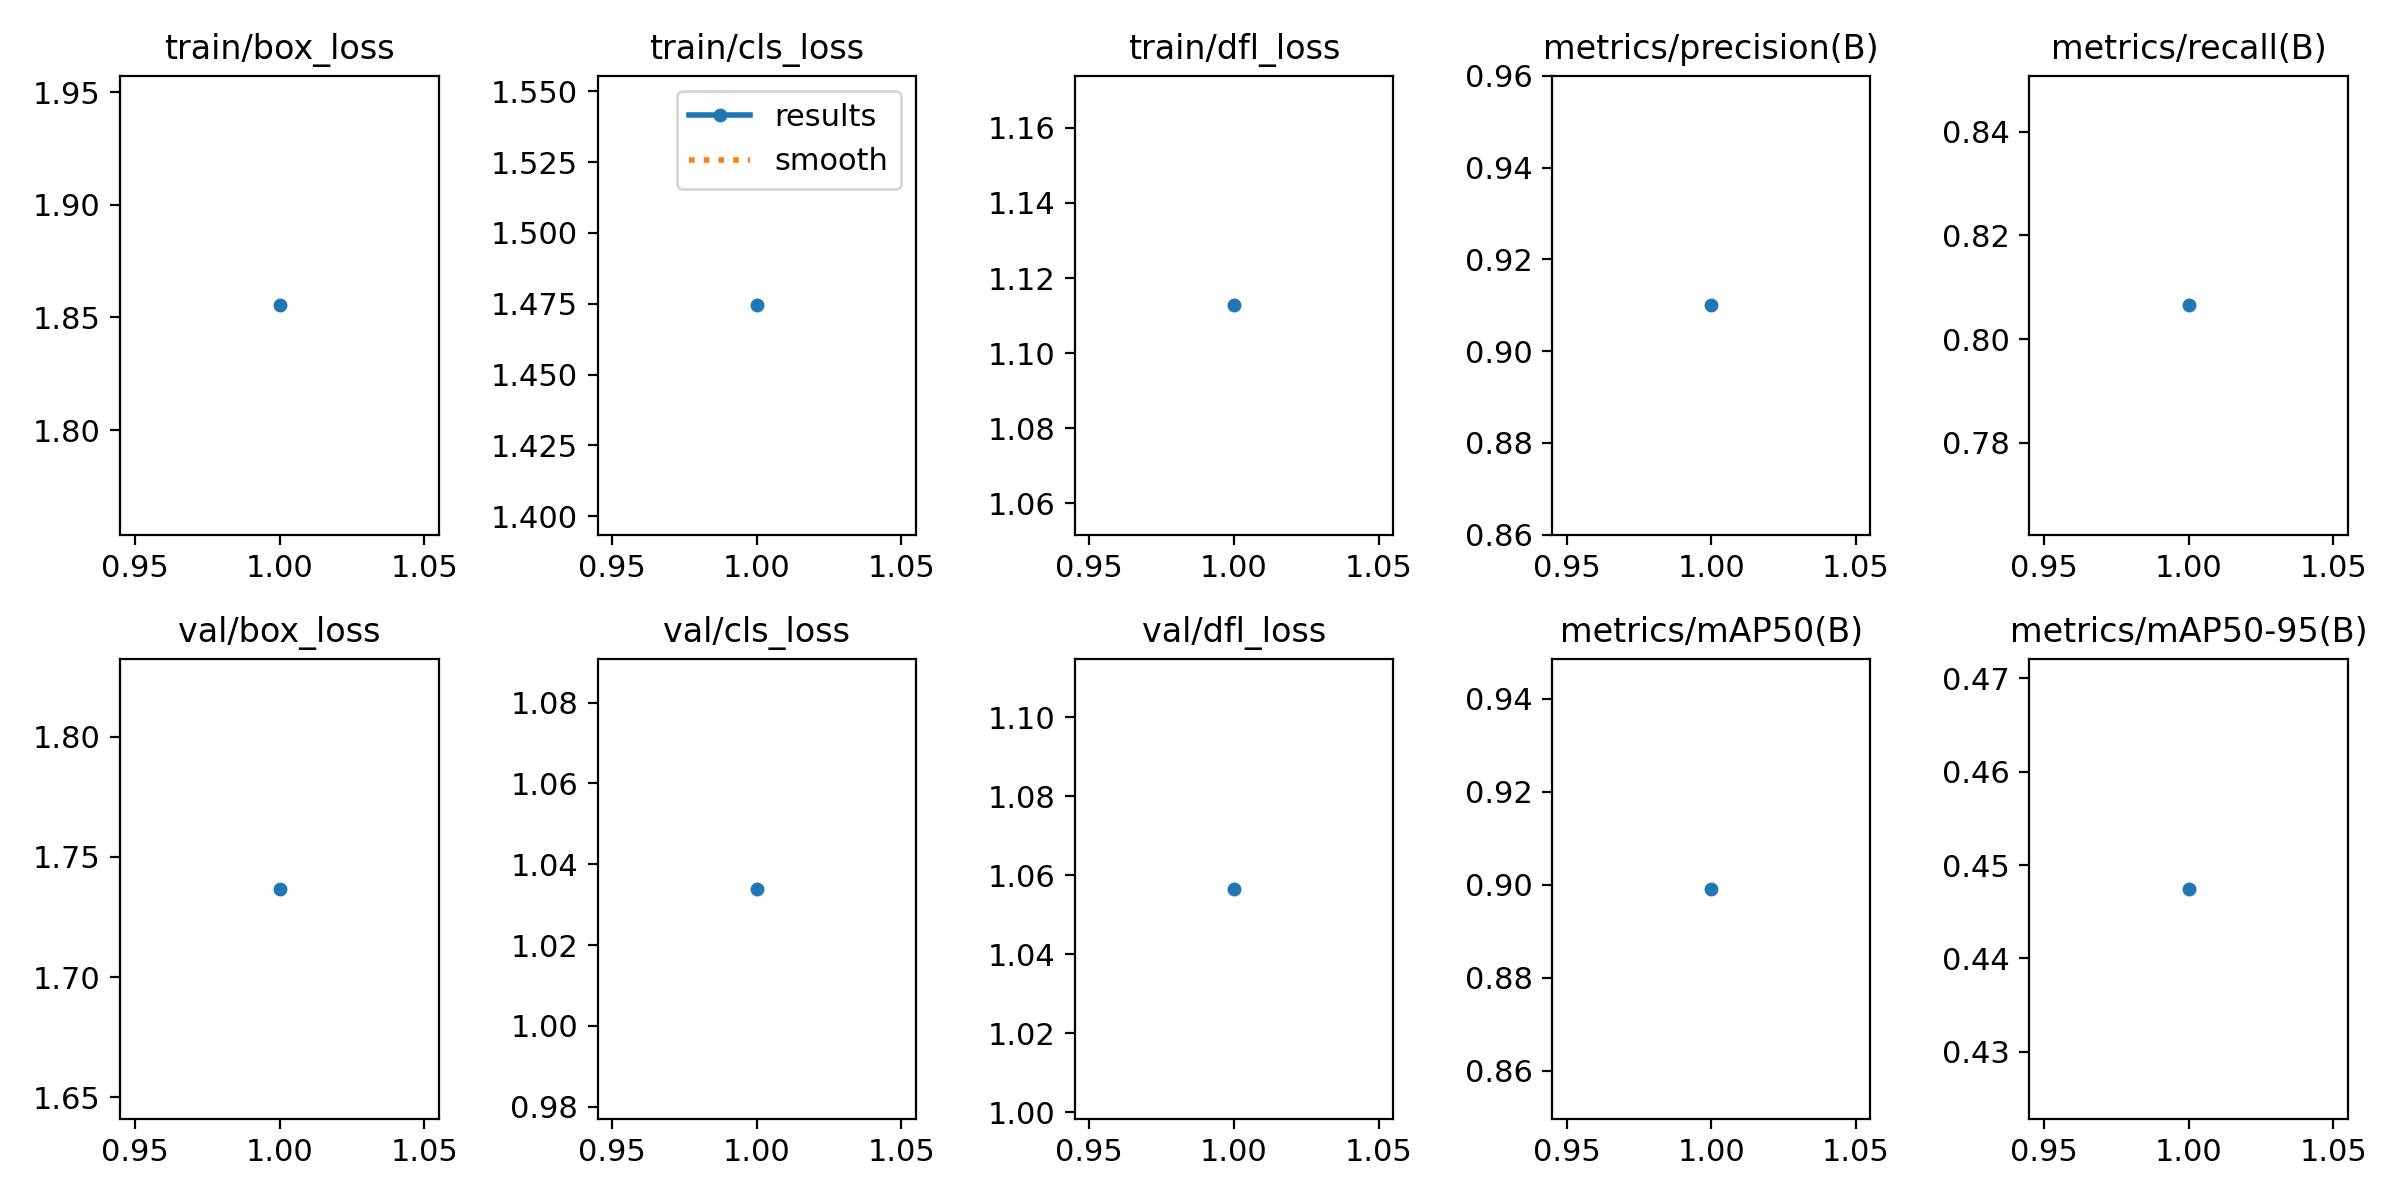

The table this chart was drawn from, first rows:
epoch, time, train/box_loss, train/cls_loss, train/dfl_loss, metrics/precision(B), metrics/recall(B), metrics/mAP50(B), metrics/mAP50-95(B), val/box_loss, val/cls_loss, val/dfl_loss, lr/pg0, lr/pg1, lr/pg2
1, 27.91, 1.855, 1.474, 1.113, 0.91, 0.8065, 0.8991, 0.4475, 1.737, 1.034, 1.057, 0.0004734, 0.0004734, 0.0004734
